Run: headless pygame with SDL's dummy video driver; simulated clock (each Clock.tick advances the game by its frame time, no real sleeping); random seed 0; keys injected as events and as key.get_pressed() state; no mouse input.
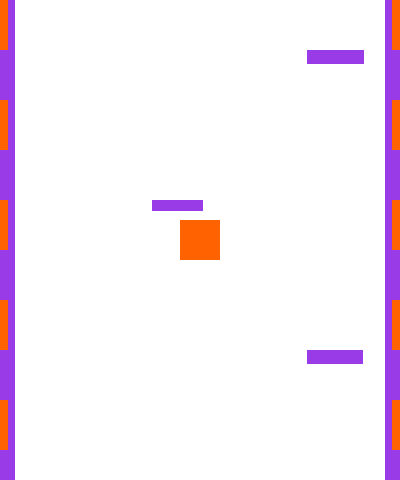
Frame 1 of 4 · flips 1–60 · no input
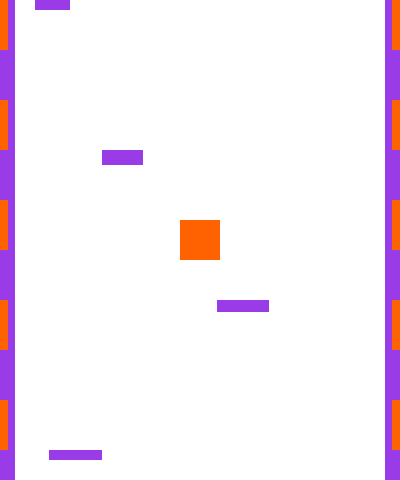
Frame 2 of 4 · flips 61–180 · tapped SPACE, RETURN · held RIGHT (→), D
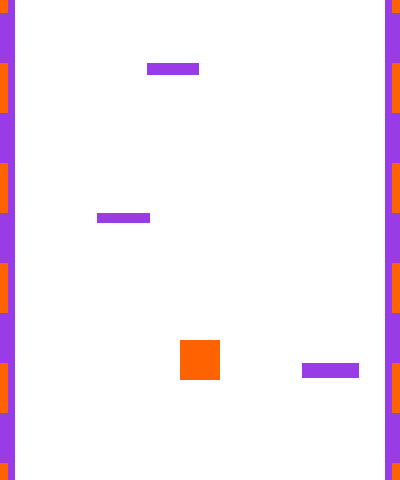
Frame 3 of 4 · flips 181–300 · held DOWN (↓), S
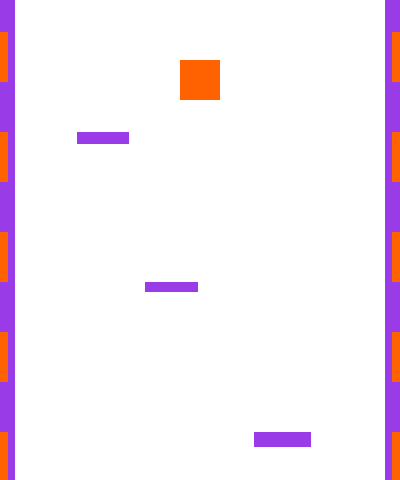
Frame 4 of 4 · flips 301–420 · held LEFT (←), A, UP (↑), W

The pygame program that drew these frames:

import pygame
import random

WIDTH = 400
HEIGHT = 480
FPS = 60
PLAYER_SIZE = 40

# Задаем цвета
WHITE = (255, 255, 255)
BLACK = (0, 0, 0)
RED = (255, 0, 0)
GREEN = (0, 255, 0)
BLUE = (0, 0, 255)

# Создаем игру и окно
pygame.init()
pygame.mixer.init()
screen = pygame.display.set_mode((WIDTH, HEIGHT))
pygame.display.set_caption("My Game")
clock = pygame.time.Clock()

def draw_player(player_x, player_y):
    pygame.draw.rect(screen, (255, 98, 0), (player_x, player_y, PLAYER_SIZE, PLAYER_SIZE))

def field_deacrease(thikness, field_x, field_y):
    pygame.draw.rect(screen, (153, 59, 230), (field_x, field_y, WIDTH, HEIGHT + thikness * 2), thikness)

def decor_rects(dec_rect_x, dec_rect_y, width, height):
    pygame.draw.rect(screen, (255, 98, 0), (dec_rect_x, dec_rect_y, width, height))

class Dec_rect():
    def __init__(self, dec_rect_x, dec_rect_y, width, height):
        self.dec_rect_x = dec_rect_x
        self.dec_rect_y = dec_rect_y
        self.width = width
        self.height = height

class Obstacle():
    def __init__(self, obst_x, obst_y, color):
        self.obst_x = obst_x
        self.obst_y = obst_y
        self.color = color
        self.width = random.randint(35, 60)
        self.height = random.randint(10, 15)
        self.speed_side_count = random.randint(3, 6)
        self.speed_vert_count = 0
        self.speed_side = 0
        self.speed_vert = 0

    def speed_vert_up(self):
        self.obst_y += self.speed_vert

    def speed_side_up(self):
        self.obst_x += self.speed_side
    
    def check_bound(self):
        up = False
        down = False
        right = False
        left = False
        if self.obst_x <= thikness / 2:
            left = False
            right = True
        elif self.obst_x >= WIDTH - thikness / 2 - self.width:
            left = True
            right = False
        if player_y <= max_offset_from_up:
            up = False
            down = True
        elif player_y >= max_offset_from_down:
            up = True
            down = False
        if player_y < max_offset_from_down and player_y > max_offset_from_up:
            up = False
            down = False
        if player_y == finish_y + finish_height:
            up = False
            down = False

        if left:
            self.speed_side = 0 - self.speed_side_count
        if right:
            self.speed_side = self.speed_side_count
        if up:
            self.speed_vert = -3
        elif down:
            self.speed_vert = 3
        else:
            self.speed_vert = 0 

def draw_obst(obst_x, obst_y, obst_width, obst_height, obst_color):
    pygame.draw.rect(screen, obst_color, (obst_x, obst_y, obst_width, obst_height))

def draw_finish(finish_x, finish_y, finish_height):
    n_of_lines = 3
    n_of_pillars = 21
    cell_size = WIDTH / n_of_pillars
    for i in range(n_of_lines):
        for j in range(n_of_pillars):
            if j % 2 == 0 and i % 2 == 0:
                color = BLACK
            elif j % 2 != 0 and i % 2 == 0:
                color = WHITE
            elif j % 2 == 0 and i % 2 != 0:
                color = WHITE
            elif j % 2 != 0 and i % 2 != 0:
                color = BLACK
            pygame.draw.rect(screen, color, (finish_x + cell_size * j, finish_y + cell_size * i, WIDTH, finish_height / n_of_lines))
    
def cross_test(obst_x, obst_y, width, height, player_x, player_y):
    left = obst_x
    right = obst_x + width
    up = obst_y
    down = obst_y + height
    player_left = player_x
    player_right = player_x + PLAYER_SIZE
    player_up = player_y
    player_down = player_y + PLAYER_SIZE
    if down < player_up or player_down < up:
        return False
    elif right < player_left or left > player_right:
        return False
    else:
        return True

def check_show_screen(y, height_of_obst):
    return y > -height_of_obst and y < HEIGHT
    
dec_rects_move = True
key_left = False
key_right = False
key_down = False
key_up = False
player_x = WIDTH / 2 - PLAYER_SIZE / 2
player_y = HEIGHT / 2 - PLAYER_SIZE / 2
speed_player_side = 0
speed_player_up = 0
kasanie = False
thikness = 15
field_x = 0
field_y = 0 - thikness
finish_x = 0
finish_y = -5000
max_offset_from_up = 60
max_offset_from_down = WIDTH - 60
move_forward = False
move_back = False
finish_height = 60
decor_rects_list = []
for i in range(100):
    dec_rect = Dec_rect(0, finish_y + 50 * 2 * i, thikness / 2 + 1, 50)
    decor_rects_list.append(dec_rect)
for i in range(100):
    dec_rect = Dec_rect(WIDTH - thikness / 2, finish_y + 50 * 2 * i, thikness / 2 + 1, 50)
    decor_rects_list.append(dec_rect)
dec_rect_speed = 0
obst_list = []
for i in range(100):
    if i % 2 != 0:
        obst = Obstacle(thikness / 2, finish_y + 100 + 75 * 2 * i, (153, 59, 230))
    elif i % 2 == 0:
        obst = Obstacle(WIDTH - thikness / 2, finish_y + 100 + 75 * 2 * i, (153, 59, 230))
    obst_list.append(obst)

# Цикл игры
running = True
while running:
    if finish_y + finish_height < player_y: 
        for obst in obst_list:
            obst.check_bound()
            obst.speed_side_up()
            if not kasanie and dec_rects_move:
                obst.speed_vert_up()

    player_x += speed_player_side
    player_y += speed_player_up

    for dec_rect in decor_rects_list:
        dec_rect.dec_rect_y += dec_rect_speed

    if player_x >= WIDTH - PLAYER_SIZE - thikness / 2:
        player_x = WIDTH - PLAYER_SIZE - thikness / 2
        kasanie = True
    if player_x <= thikness / 2:
        player_x = thikness / 2
        kasanie = True

    if player_y <= max_offset_from_up:
        player_y = max_offset_from_up
        dec_rect_speed = 3
        move_forward = True
        move_back = False
    
    if player_y >= max_offset_from_down:
        player_y = max_offset_from_down
        dec_rect_speed = -3
        move_forward = False
        move_back = True

    if not player_y <= max_offset_from_up and not player_y >= max_offset_from_down:
        dec_rect_speed = 0
        move_forward = False
        move_back = False
    
    if finish_y + finish_height >= player_y:
        move_forward = False
        dec_rect_speed = 0
        speed_player_side = 0
        speed_player_up = 0 
    
    if move_forward:
        finish_y += 3

    if move_back:
        finish_y -= 3

    if kasanie:
        speed_player_side = 0
        speed_player_up = 0
        dec_rect_speed = 0

    if not dec_rects_move:
        dec_rect_speed = 0

    clock.tick(FPS)
    # Ввод процесса (события)
    for event in pygame.event.get():
        if event.type == pygame.QUIT:
            running = False
        
        if not kasanie:
            if event.type == pygame.KEYDOWN:
                if event.key == pygame.K_LEFT:
                    speed_player_side = -3
                    speed_player_up = 0
                    dec_rects_move = False
                elif event.key == pygame.K_RIGHT:
                    speed_player_side = 3
                    speed_player_up = 0
                    dec_rects_move = False
                elif event.key == pygame.K_UP:
                    speed_player_side = 0
                    speed_player_up = -3
                    dec_rects_move = True
                elif event.key == pygame.K_DOWN:
                    speed_player_side = 0
                    speed_player_up = 3
                    dec_rects_move = True
        if event.type == pygame.KEYDOWN:
            if event.key == pygame.K_SPACE:
                player_x = WIDTH / 2 - PLAYER_SIZE / 2
                player_y = HEIGHT / 2 - PLAYER_SIZE / 2
                kasanie = False
                speed_player_side = 0
                speed_player_up = 0
                finish_y = -1000
                decor_rects_list = []
                for i in range(30):
                    dec_rect = Dec_rect(0, finish_y + 50 * 2 * i, thikness / 2 + 1, 50)
                    decor_rects_list.append(dec_rect)
                for i in range(30):
                    dec_rect = Dec_rect(WIDTH - thikness / 2, finish_y + 50 * 2 * i, thikness / 2 + 1, 50)
                    decor_rects_list.append(dec_rect)
                dec_rect_speed = 0
                obst_list = []
                for i in range(30):
                    if i % 2 != 0:
                        obst = Obstacle(thikness / 2, finish_y + 100 + 75 * 2 * i, (153, 59, 230))
                    elif i % 2 == 0:
                        obst = Obstacle(WIDTH - thikness / 2, finish_y + 100 + 75 * 2 * i, (153, 59, 230))
                    obst_list.append(obst)
    # Обновление
    
    # Рендеринг
    screen.fill(WHITE)
    for obst in obst_list:
        if check_show_screen(obst.obst_y, obst.height):
            draw_obst(obst.obst_x, obst.obst_y, obst.width, obst.height, obst.color)
    
    draw_finish(finish_x, finish_y, finish_height)
    draw_player(player_x, player_y)
    field_deacrease(thikness, field_x, field_y)
    
    for dec_rect in decor_rects_list:
        if check_show_screen(dec_rect.dec_rect_y, dec_rect.height):
            decor_rects(dec_rect.dec_rect_x, dec_rect.dec_rect_y, dec_rect.width, dec_rect.height)
           
    for obst in obst_list:
        b = cross_test(obst.obst_x, obst.obst_y, obst.width, obst.height, player_x, player_y)
        if b:
            obst.color = RED
        else:
            obst.color = (153, 59, 230)

    pygame.display.flip()

pygame.quit()
